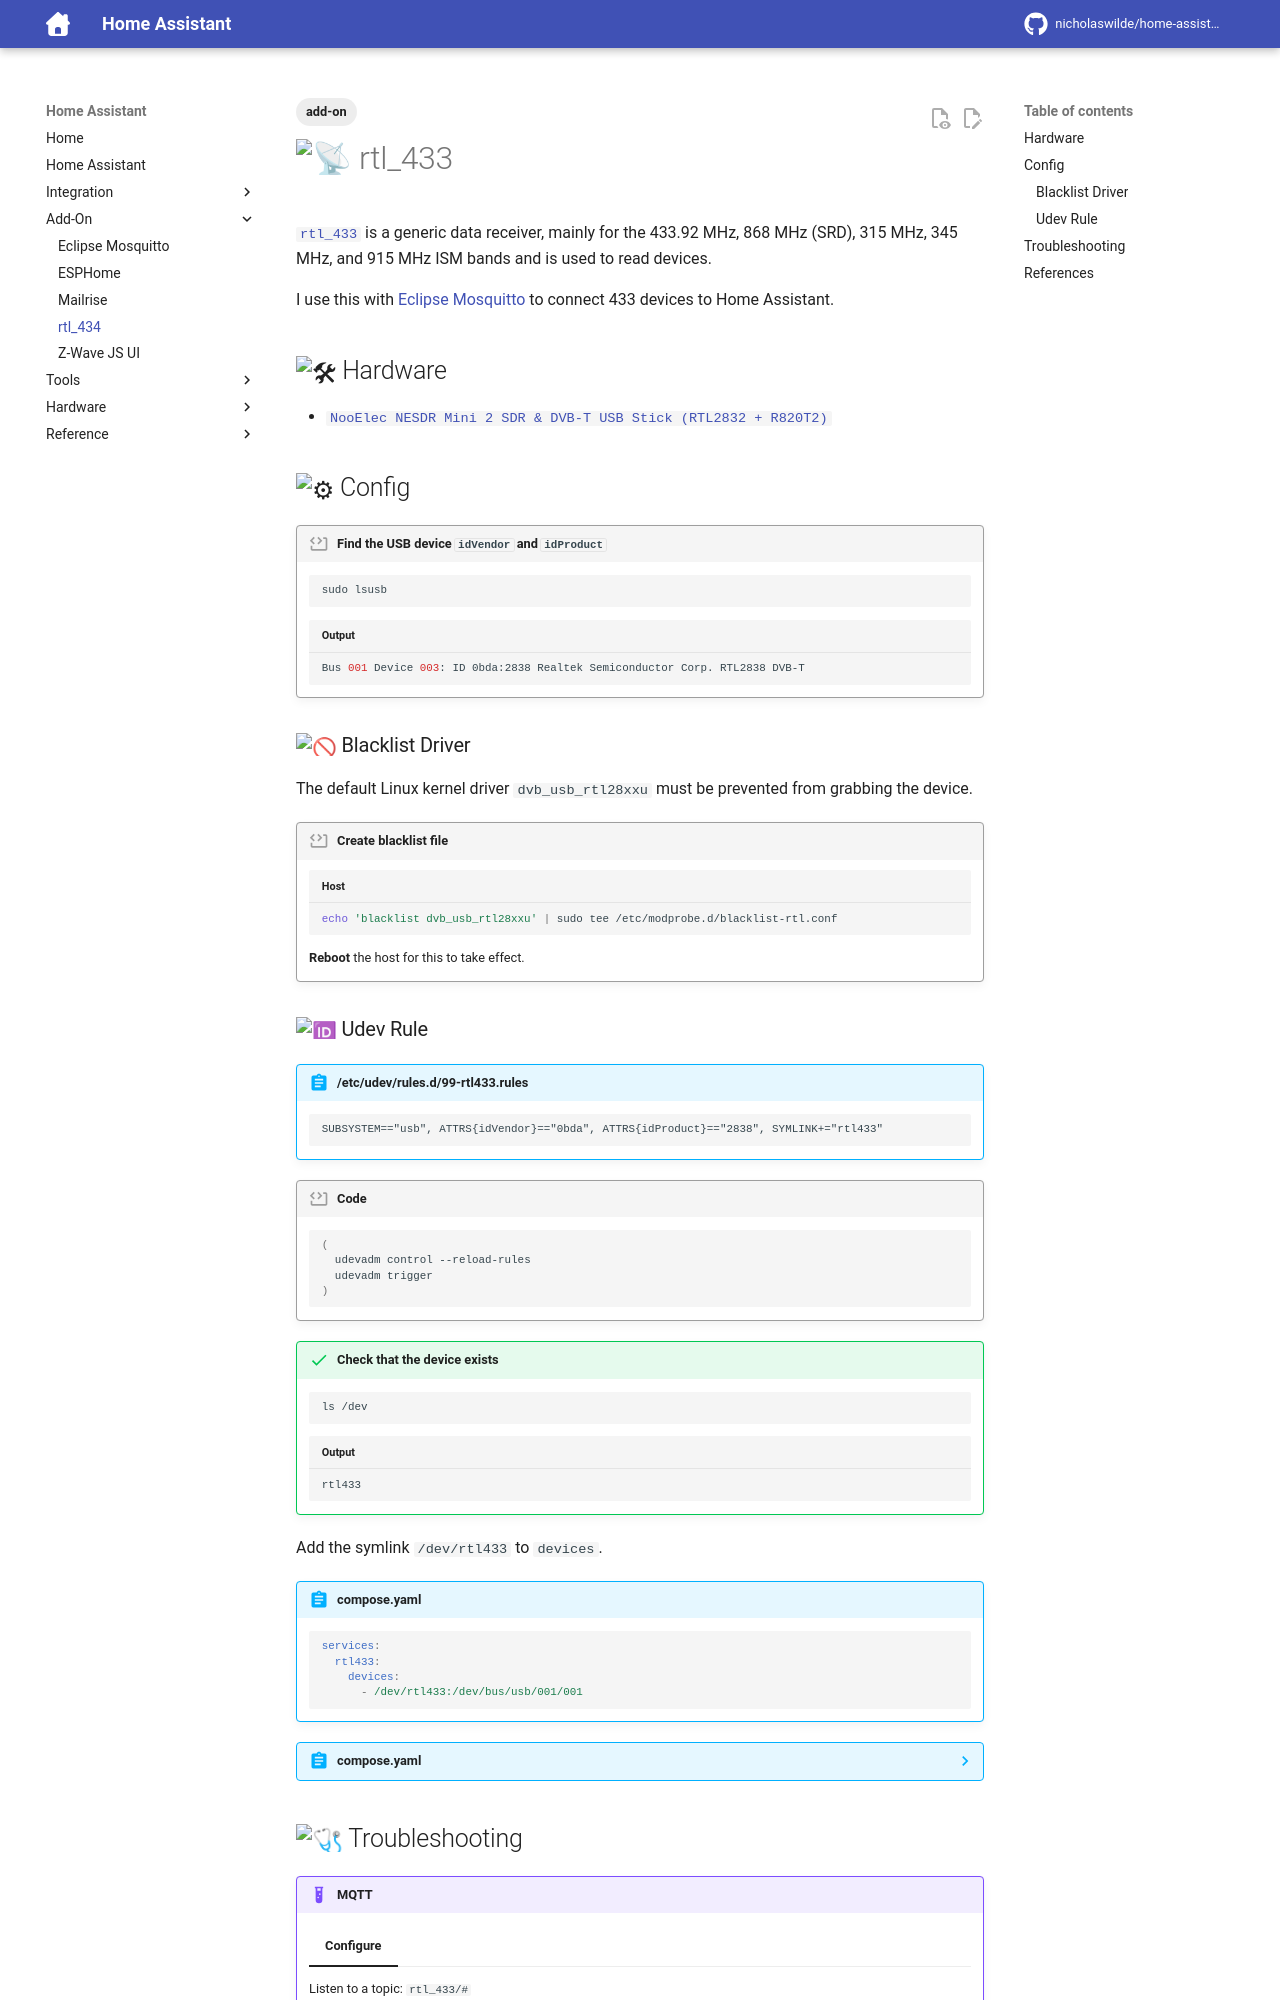

repository: nicholaswilde/home-assistant · page: add-on/rtl_433/index.html · generator: mkdocs

# :satellite: rtl_433

`rtl_433` is a generic data receiver, mainly for the 433.92 MHz, 868 MHz (SRD), 315 MHz, 345 MHz, and 915 MHz ISM bands and is used to read devices.

!!! code

    ```shell
    lsusb
    ```

    ```shell
    # Output
    Bus 001 Device 003: ID 0bda:2838 Realtek Semiconductor Corp. RTL2838 DVB-T
    ```

!!! abstract "/etc/udev/rules.d/99-rtl433.rules"

    ```
    SUBSYSTEM=="usb", ATTRS{idVendor}=="0bda", ATTRS{idProduct}=="2838", SYMLINK+="rtl433"
    ```

!!! code

    ```shell
    (
      udevadm control --reload-rules 
      udevadm trigger
    )
    ```

!!! abstract "compose.yaml"
